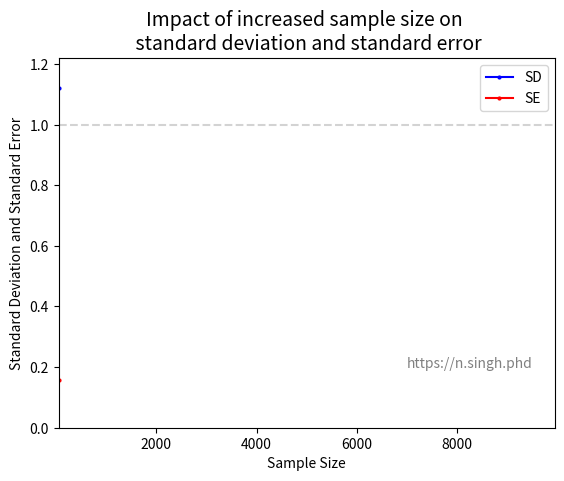

Reproduce this figure in Python. (Note: this script raises an exception after producing the figure.)
"""
Standard Deviation vs Standard Error Visualization as sample size increases

This module demonstrates the relationship between standard deviation (SD) and 
standard error (SE) as sample size increases. It generates an animated plot 
showing how SD remains relatively constant while SE decreases as sample size grows.

Author: N. Singh, PhD
Date: August 19, 2025
"""

import numpy as np
import matplotlib.pyplot as plt
from matplotlib.animation import FuncAnimation


class SDvsSE:
    """
    A class to demonstrate the relationship between Standard Deviation (SD) and 
    Standard Error (SE) as sample size varies.
    """
    
    def __init__(self, n=10000, mean=0, sd=1, seed=12345):
        """
        Initialize the SDvsSE class with population parameters.
        
        Parameters:
        -----------
        n : int, optional (default=10000)
            Size of the population from which samples will be drawn
        mean : float, optional (default=0)
            Mean of the normal distribution
        sd : float, optional (default=1)
            Standard deviation of the normal distribution (population parameter)
        seed : int, optional (default=12345)
            Random seed for reproducibility
        """
        self.rng = np.random.default_rng(seed)
        self.data = self.rng.normal(loc=mean, scale=sd, size=n)
        self.n = n
        self.mean = mean
        self.sd = sd
        # Storage for samples and calculated statistics
        self.n_samples: dict = {}
        self.n_sample_sizes: list = []
        self.sds: list = []
        self.ses: list = []

    def get_random_sample(self, size):
        """
        Draw a random sample of specified size from the population.
        
        Parameters:
        -----------
        size : int
            Number of observations to sample
            
        Returns:
        --------
        numpy.ndarray
            Random sample of the specified size
        """
        return self.rng.choice(self.data, size=size)

    def generate_n_random_samples(self, sizes):
        """
        Generate multiple random samples with different sizes.
        
        Parameters:
        -----------
        sizes : array-like
            List or array of sample sizes to generate
            
        Notes:
        ------
        Results are stored in self.n_samples as a dictionary with
        sizes as keys and sample arrays as values
        """
        self.n_samples = {size: self.get_random_sample(size) for size in sizes}

    def calc_stats(self):
        """
        Calculate standard deviation and standard error for all generated samples.
        
        For each sample:
        - Calculates sample standard deviation (using Bessel's correction, ddof=1)
        - Calculates standard error (SD / sqrt(n))
        - Stores results in class attributes for plotting
        
        Notes:
        ------
        Results are stored in self.sds, self.ses, and self.n_sample_sizes arrays
        """
        for size, sample in self.n_samples.items():
            sd = np.std(sample, ddof=1)  # Sample standard deviation
            se = sd / np.sqrt(size)      # Standard error
            self.sds.append(sd)
            self.ses.append(se)
            self.n_sample_sizes.append(size)
        # Convert lists to numpy arrays for easier plotting
        self.sds = np.array(self.sds)
        self.ses = np.array(self.ses)
        self.n_sample_sizes = np.array(self.n_sample_sizes)

    def plot_sd_vs_se(self, output_path):
        """
        Create an animated plot showing SD vs SE as sample size increases.
        
        Parameters:
        -----------
        output_path : str
            Path where the animated GIF will be saved
            
        Notes:
        ------
        - Blue line shows Standard Deviation (relatively constant)
        - Red line shows Standard Error (decreases with sample size)
        - Gray dashed line shows the true population standard deviation
        - Animation shows points appearing sequentially as sample size increases
        """
        fig, ax = plt.subplots()
        # Initialize empty lines for animation
        line_sd, = ax.plot([], [], 'b-o', label='SD', markersize=2)
        line_se, = ax.plot([], [], 'r-o', label='SE', markersize=2)
        # Add reference line for true population standard deviation
        ax.axhline(y=self.sd, color='lightgray', linestyle='--', zorder=0)

        # Set plot limits and labels
        ax.set_xlim(self.n_sample_sizes.min(), self.n_sample_sizes.max())
        ax.set_ylim(0, self.sds.max() + 0.1)

        ax.set_xlabel("Sample Size")
        ax.set_ylabel("Standard Deviation and Standard Error")
        ax.set_title("Impact of increased sample size on \n standard deviation and standard error", fontsize=14)

        # Add watermark
        ax.text(x=9500, y=0.2, s="https://n.singh.phd", fontsize=10, color="gray", ha="right")
        ax.legend()

        def update(frame):
            """Animation function: updates lines with data up to current frame."""
            line_sd.set_data(self.n_sample_sizes[:frame+1], self.sds[:frame+1])
            line_se.set_data(self.n_sample_sizes[:frame+1], self.ses[:frame+1])
            return line_sd, line_se

        # Create and save animation
        anim = FuncAnimation(
            fig, update, frames=len(self.n_sample_sizes),
            blit=True, repeat=False
        )
        anim.save(output_path, writer='pillow', fps=30)


if __name__ == "__main__":
    # Main execution block: demonstrates the SD vs SE relationship.
    # Creates a population of 10,000 normally distributed values, then:
    # 1. Generates samples of varying sizes (50 to 10,000 in steps of 100)
    # 2. Calculates SD and SE for each sample size
    # 3. Creates an animated visualization showing the relationship
    
    sd_vs_se = SDvsSE(n=10000, mean=0, sd=1)
    sample_sizes = np.arange(50, 10000, 100)
    sd_vs_se.generate_n_random_samples(sample_sizes)
    sd_vs_se.calc_stats()
    sd_vs_se.plot_sd_vs_se(output_path='plots/250819_SD_vs_SE.gif')
